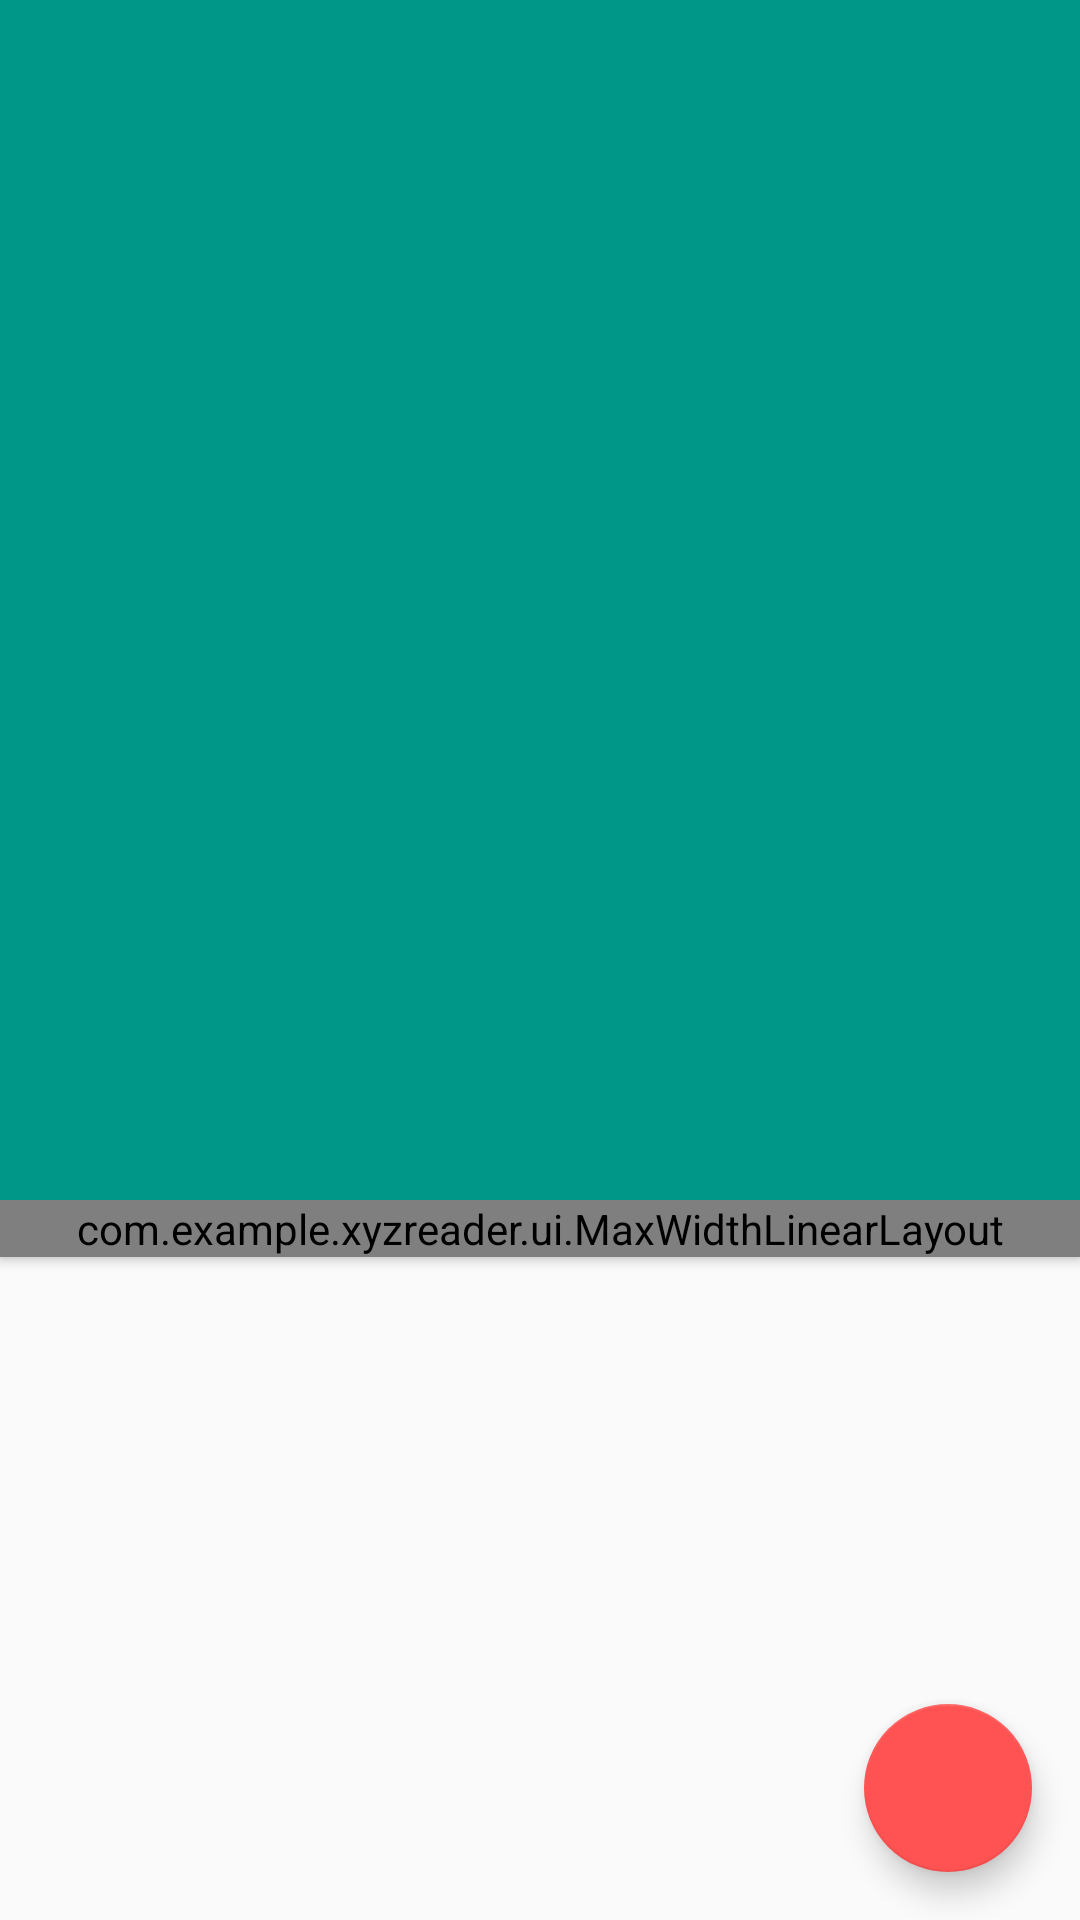

Here is an Android app screen rendered from its layout file. Give the layout XML and the strings, colors and styles it references.
<!-- AndroidManifest.xml: activity theme AppTheme.NoActionBar -->
<!-- res/layout/fragment_article_detail.xml -->
<?xml version="1.0" encoding="utf-8"?>
<android.support.design.widget.CoordinatorLayout xmlns:android="http://schemas.android.com/apk/res/android"
    xmlns:app="http://schemas.android.com/apk/res-auto"
    xmlns:tools="http://schemas.android.com/tools"
    android:layout_width="match_parent"
    android:layout_height="match_parent"
    app:layout_behavior="@string/appbar_scrolling_view_behavior">



<android.support.design.widget.AppBarLayout android:id="@+id/appbar"
    android:layout_width="match_parent"
    android:layout_height="@dimen/detail_app_bar_height"
    android:fitsSystemWindows="true"
    android:gravity="center"
    android:theme="@style/AppTheme.AppBarOverlay"
    xmlns:android="http://schemas.android.com/apk/res/android"
    xmlns:app="http://schemas.android.com/apk/res-auto">

        <android.support.design.widget.CollapsingToolbarLayout
            android:id="@+id/collapsing_toolbar"
            android:layout_width="match_parent"
            android:layout_height="match_parent"
            android:fitsSystemWindows="true"

            app:layout_scrollFlags="scroll|exitUntilCollapsed">

            <include
                layout="@layout/article_image"
                app:layout_collapseParallaxMultiplier="1.0" />

            <android.support.v7.widget.Toolbar
                android:id="@+id/toolbar"
                android:layout_width="match_parent"
                android:layout_height="?android:attr/actionBarSize"
                app:popupTheme="@style/ThemeOverlay.AppCompat.Light"
                app:layout_collapseMode="pin">
            </android.support.v7.widget.Toolbar>

        </android.support.design.widget.CollapsingToolbarLayout>


    </android.support.design.widget.AppBarLayout>

    <include layout="@layout/fab_layout"/>

    <android.support.v4.widget.NestedScrollView
        xmlns:android="http://schemas.android.com/apk/res/android"
        xmlns:app="http://schemas.android.com/apk/res-auto"
        android:id="@+id/scrollParent"
        android:layout_width="match_parent"
        android:layout_height="match_parent"
        app:layout_behavior="@string/appbar_scrolling_view_behavior">

        <com.example.xyzreader.ui.MaxWidthLinearLayout
            android:layout_width="match_parent"
            android:layout_height="wrap_content"
            android:layout_gravity="center_horizontal"
            android:background="@color/max_width_linear_bgColor"
            android:elevation="@dimen/max_width_linear_elevation"
            android:maxWidth="@dimen/detail_card_max_width"
            android:orientation="vertical"
            tools:targetApi="lollipop">


            <LinearLayout
                android:id="@+id/meta_bar"
                android:layout_width="match_parent"
                android:layout_height="wrap_content"
                android:layout_gravity="bottom"
                android:layout_marginBottom="@dimen/meta_bar_bottom_margin"
                android:background="@color/meta_bar_backgroundColor"
                android:orientation="vertical"
                android:paddingTop="@dimen/meta_bar_top_padding"
                android:paddingStart="@dimen/meta_bar_horizontal_padding"
                android:paddingEnd="@dimen/meta_bar_horizontal_padding"
                android:paddingBottom="@dimen/meta_bar_bottom_padding">


                <TextView
                    android:id="@+id/article_title"
                    style="?android:attr/textAppearanceLarge"
                    android:layout_width="match_parent"
                    android:layout_height="wrap_content"
                    android:fontFamily="sans-serif-condensed"
                    android:textColor="@android:color/white"
                    android:lineSpacingMultiplier="0.9"
                    android:paddingBottom="@dimen/meta_bar_title_bottom_padding"
                    />

                <TextView
                    android:id="@+id/article_byline"
                    style="@style/article_byline"
                    android:layout_width="wrap_content"
                    android:layout_height="wrap_content" />

            </LinearLayout>

            <TextView
                android:id="@+id/article_body"
                style="?android:attr/textAppearanceMedium"
                android:layout_width="match_parent"
                android:layout_height="wrap_content"
                android:layout_marginStart="@dimen/article_body_horizontal_margin"
                android:layout_marginEnd="@dimen/article_body_horizontal_margin"
                android:lineSpacingMultiplier="@fraction/detail_body_line_spacing_multiplier"
                android:textSize="@dimen/detail_body_text_size" />

                <Button
                    android:id="@+id/read_more"
                    android:layout_width="match_parent"
                    android:layout_height="wrap_content"
                    android:paddingTop="@dimen/read_more_button_top_padding"
                    android:paddingStart="@dimen/read_more_button_start_padding"
                    android:paddingEnd="@dimen/read_more_button_start_padding"
                    android:paddingBottom="@dimen/read_more_button_bottom_padding"
                    android:text="@string/continue_reading"
                    android:textColor="@color/cont_reading_color"
                    android:textSize="@dimen/read_more_button_text_size"
                    android:textStyle="italic" />


        </com.example.xyzreader.ui.MaxWidthLinearLayout>

    </android.support.v4.widget.NestedScrollView>
</android.support.design.widget.CoordinatorLayout>
<!-- res/layout/article_image.xml (included above) -->
<?xml version="1.0" encoding="utf-8"?>
<ImageView android:id="@+id/article_image"
    android:layout_width="match_parent"
    android:layout_height="@dimen/article_image_height"
    android:contentDescription="@string/article_image"
    android:src="@mipmap/ic_launcher"
    android:fitsSystemWindows="true"
    android:scaleType="centerCrop"
    app:layout_collapseMode="parallax"
    xmlns:android="http://schemas.android.com/apk/res/android"
    xmlns:app="http://schemas.android.com/apk/res-auto" />
<!-- res/layout/fab_layout.xml (included above) -->
<?xml version="1.0" encoding="utf-8"?>
<android.support.design.widget.FloatingActionButton android:id="@+id/fab"
    android:layout_width="wrap_content"
    android:layout_height="wrap_content"

    app:fabSize="normal"
    app:elevation="@dimen/fab_elevation"
    app:pressedTranslationZ="12dp"

    android:layout_gravity="bottom|end"
    android:layout_margin="@dimen/fab_margin"

    android:contentDescription="@string/action_share"
    android:src="@drawable/ic_share"

    xmlns:android="http://schemas.android.com/apk/res/android"
    xmlns:app="http://schemas.android.com/apk/res-auto" />
<!-- resources referenced by this layout -->
<resources>
  <color name="cont_reading_color">@android:color/holo_orange_dark</color>
  <color name="max_width_linear_bgColor">#fff</color>
  <color name="meta_bar_backgroundColor">#333</color>
  <dimen name="article_body_horizontal_margin">16dp</dimen>
  <dimen name="article_image_height">@dimen/detail_app_bar_height</dimen>
  <dimen name="detail_app_bar_height">400dp</dimen>
  <dimen name="detail_body_text_size">22sp</dimen>
  <dimen name="detail_card_max_width">10000dp</dimen>
  <dimen name="fab_elevation">6dp</dimen>
  <dimen name="fab_margin">16dp</dimen>
  <dimen name="max_width_linear_elevation">2dp</dimen>
  <dimen name="meta_bar_bottom_margin">16dp</dimen>
  <dimen name="meta_bar_bottom_padding">16dp</dimen>
  <dimen name="meta_bar_horizontal_padding">16dp</dimen>
  <dimen name="meta_bar_title_bottom_padding">4dp</dimen>
  <dimen name="meta_bar_top_padding">16dp</dimen>
  <dimen name="read_more_button_bottom_padding">96dp</dimen>
  <dimen name="read_more_button_start_padding">16dp</dimen>
  <dimen name="read_more_button_text_size">18sp</dimen>
  <dimen name="read_more_button_top_padding">24dp</dimen>
  <string name="action_share">Share</string>
  <string name="article_image">Article Image</string>
  <string name="continue_reading">Continue Reading...</string>
  <style name="AppTheme.AppBarOverlay" parent="ThemeOverlay.AppCompat.Dark.ActionBar" />
  <style name="article_byline" parent="@android:style/TextAppearance.Small">
          <item name="android:textColor">#8fff</item>
  
      </style>
  <style name="AppTheme.NoActionBar">
          <item name="windowActionBar">false</item>
          <item name="windowNoTitle">true</item>
      </style>
</resources>
